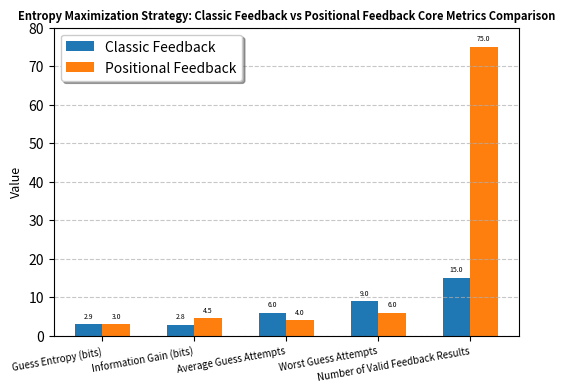
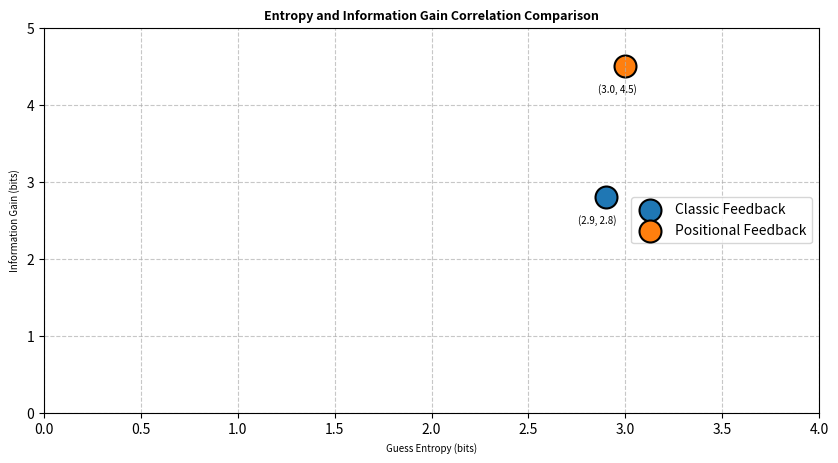

Source code (Python) for these figures, in order:
import matplotlib.pyplot as plt
import matplotlib.font_manager as fm
import numpy as np

# No need for special font for English; comment out Chinese font settings
# plt.rcParams['font.sans-serif'] = ['SimHei']  # For Windows
# plt.rcParams['font.sans-serif'] = ['Heiti TC']  # For macOS, uncomment if needed
plt.rcParams['axes.unicode_minus'] = False

# Data for Chart 1: Grouped Bar Chart
indicators = ['Guess Entropy (bits)', 'Information Gain (bits)', 'Average Guess Attempts', 'Worst Guess Attempts', 'Number of Valid Feedback Results']
classic_feedback = [2.9, 2.8, 6.0, 9.0, 15]
positional_feedback = [3.0, 4.5, 4.0, 6.0, 75]

x = np.arange(len(indicators))  # Label locations
width = 0.3  # Width of the bars

fig1, ax1 = plt.subplots(figsize=(6, 4), dpi=150)  # Reduced size
bars1 = ax1.bar(x - width/2, classic_feedback, width, label='Classic Feedback', color='#1f77b4')
bars2 = ax1.bar(x + width/2, positional_feedback, width, label='Positional Feedback', color='#ff7f0e')

# Add labels, title, and custom x-axis tick labels
ax1.set_ylabel('Value', fontsize=9)
ax1.set_title('Entropy Maximization Strategy: Classic Feedback vs Positional Feedback Core Metrics Comparison', fontsize=8, fontweight='bold')
ax1.set_xticks(x)
ax1.set_xticklabels(indicators, fontsize=7, rotation=10, ha='right')
ax1.set_ylim(0, 80)  # As per spec, up to 80
ax1.grid(axis='y', linestyle='--', alpha=0.7)

# Add value labels on top of bars
for bar in bars1:
    height = bar.get_height()
    ax1.annotate(f'{height}', xy=(bar.get_x() + bar.get_width() / 2, height),
                 xytext=(0, 3), textcoords="offset points", ha='center', va='bottom', fontsize=5)

for bar in bars2:
    height = bar.get_height()
    ax1.annotate(f'{height}', xy=(bar.get_x() + bar.get_width() / 2, height),
                 xytext=(0, 3), textcoords="offset points", ha='center', va='bottom', fontsize=5)

# Legend
ax1.legend(loc='upper left', shadow=True, fancybox=True)

# Save and show
plt.savefig('core_metrics_comparison.png')
plt.show()

# Data for Chart 2: Scatter Plot
classic_x, classic_y = 2.9, 2.8
positional_x, positional_y = 3.0, 4.5

fig2, ax2 = plt.subplots(figsize=(10, 5), dpi=150)  # Reduced size
ax2.scatter(classic_x, classic_y, s=250, color='#1f77b4', edgecolor='black', linewidth=1.5, label='Classic Feedback')
ax2.scatter(positional_x, positional_y, s=250, color='#ff7f0e', edgecolor='black', linewidth=1.5, label='Positional Feedback')

# Annotations
ax2.annotate(f'({classic_x}, {classic_y})', (classic_x, classic_y), xytext=(-20, -20),
             textcoords='offset points', ha='left', va='bottom', fontsize=7)
ax2.annotate(f'({positional_x}, {positional_y})', (positional_x, positional_y), xytext=(-20, -20),
             textcoords='offset points', ha='left', va='bottom', fontsize=7)

# Labels and title
ax2.set_xlabel('Guess Entropy (bits)', fontsize=7)
ax2.set_ylabel('Information Gain (bits)', fontsize=7)
ax2.set_title('Entropy and Information Gain Correlation Comparison', fontsize=9, fontweight='bold')
ax2.set_xlim(0, 4)
ax2.set_xticks(np.arange(0, 4.5, 0.5))
ax2.set_ylim(0, 5)
ax2.set_yticks(np.arange(0, 6, 1))
ax2.grid(linestyle='--', alpha=0.7)

# Legend
ax2.legend(loc='center right')

# Save and show
plt.savefig('entropy_ig_correlation.png')
plt.show()